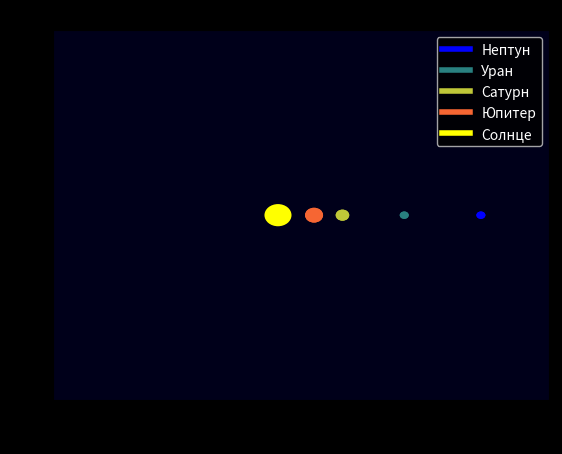

Generate this figure with matplotlib:
# черновой скрипт для реализации алгоритма Верле и визуализации

import numpy as np
import matplotlib.pyplot as plt
import matplotlib.lines as lines
import matplotlib.animation as anime

t = pow(10, 7) * 1.5
scale = pow(10, 12)
iters_num = pow(10, 3) # время и количетсво итераций такие, что Нептун проходит один круг

w = 5 * scale # 5, чтобы 4.5 расстояния до Нептуна хватало
h = 5 * scale

c = np.array([0.0, 0.0]) # координаты Солнца и центр

G = 6.6743 * pow(10, -11)

# массы планет (Нептун, Уран, Сатурн, Юпитер)
m = np.array([1.0243, 0.87, 5.68, 18.986], dtype = np.float64) * pow(10, 26)
M = 1.9 * pow(10, 30) # масса Солнца

N = 4 # количество планет

def acceleration(r):
    a = []
    for i in range(N):
        tmp = 0
        for j in range(N):
            if i == j: continue
            tmp += G * m[j] * (r[j] - r[i]) / np.linalg.norm(r[j] - r[i]) ** 3
        tmp += G * M * (c - r[i]) / np.linalg.norm(c - r[i]) ** 3
        a.append(tmp)
    return np.array(a, dtype = np.float64)

def next_r(r, v, a):
    return r + v * t + 0.5 * a * t * t

def next_v(v, a, next_a):
    return v + 0.5 * (a + next_a) * t

# расстояния и скорости планет в случае парада планет справа от Солнца
r0 = np.array([[4.5, 0.0], [2.8, 0.0], [1.43, 0.0], [0.8, 0.0]], dtype = np.float64) * scale
v0 = np.array([[0.0, 5.4], [0.0, 6.8], [0.0, 9.69], [0.0, 13.07]], dtype = np.float64) * pow(10, 3) # км -> м

R = np.zeros((iters_num, N, 2), dtype = np.float64)
V = np.zeros((iters_num, N, 2), dtype = np.float64)
A = np.zeros((iters_num, N, 2), dtype = np.float64)

R[0] = r0
V[0] = v0
A[0] = acceleration(r0)

for i in range(iters_num - 1):
    # Velocity Verlet
    R[i + 1] = next_r(R[i], V[i], A[i])
    A[i + 1] = acceleration(R[i + 1])
    V[i + 1] = next_v(V[i], A[i], A[i + 1])


fig = plt.figure()
ax = plt.axes(xlim=(-w, w + scale), ylim=(-h, h))
ax.set_facecolor((0, 0, 0.1))
plt.xlabel("x (млрд. км.)")
plt.ylabel("y (млрд. км.)")
plt.title("Планеты-гиганты Солнечной системы")
plt.style.use("dark_background")

neptune_color = "blue"
uranus_color = (0.16, 0.5, 0.5)
saturn_color = (0.75, 0.78, 0.22)
jupiter_color = (0.964, 0.4, 0.2)
sun_color = "yellow"
lw = 4
legend_elements = [lines.Line2D([0], [0], color = neptune_color, lw = lw),
                   lines.Line2D([0], [0], color = uranus_color, lw = lw),
                   lines.Line2D([0], [0], color = saturn_color, lw = lw),
                   lines.Line2D([0], [0], color = jupiter_color, lw = lw),
                   lines.Line2D([0], [0], color = sun_color, lw = lw)]

ax.legend(legend_elements, ["Нептун",
                            "Уран",
                            "Сатурн",
                            "Юпитер",
                            "Солнце"])

sun = plt.Circle(c, 0.3 * scale, fc = sun_color)
ax.add_patch(sun)

neptune = plt.Circle((4.5 * scale, 0.0), 0.1 * scale, fc = neptune_color)
uranus = plt.Circle((2.8 * scale, 0.0), 0.1 * scale, fc = uranus_color)
saturn = plt.Circle((1.43 * scale, 0.0), 0.15 * scale, fc = saturn_color)
jupiter = plt.Circle((0.8 * scale, 0.0), 0.2 * scale, fc = jupiter_color)
planets = []

def init():
    neptune.center = (4.5 * scale, 0.0)
    uranus.center = (2.8 * scale, 0.0)
    saturn.center = (1.43 * scale, 0.0)
    jupiter.center = (0.8 * scale, 0.0)
    ax.add_patch(neptune)
    ax.add_patch(uranus)
    ax.add_patch(saturn)
    ax.add_patch(jupiter)
    planets.append(neptune)
    planets.append(uranus)
    planets.append(saturn)
    planets.append(jupiter)
    return planets

def animate(i):
    j = i % iters_num # зацикливаем
    if j >= iters_num: SystemExit()
    for k in range(N):
        planets[k].center = R[j][k]
    return planets


anim = anime.FuncAnimation(fig,
                           animate,
                           init_func=init,
                           frames=360,
                           interval=20,
                           blit=True)
